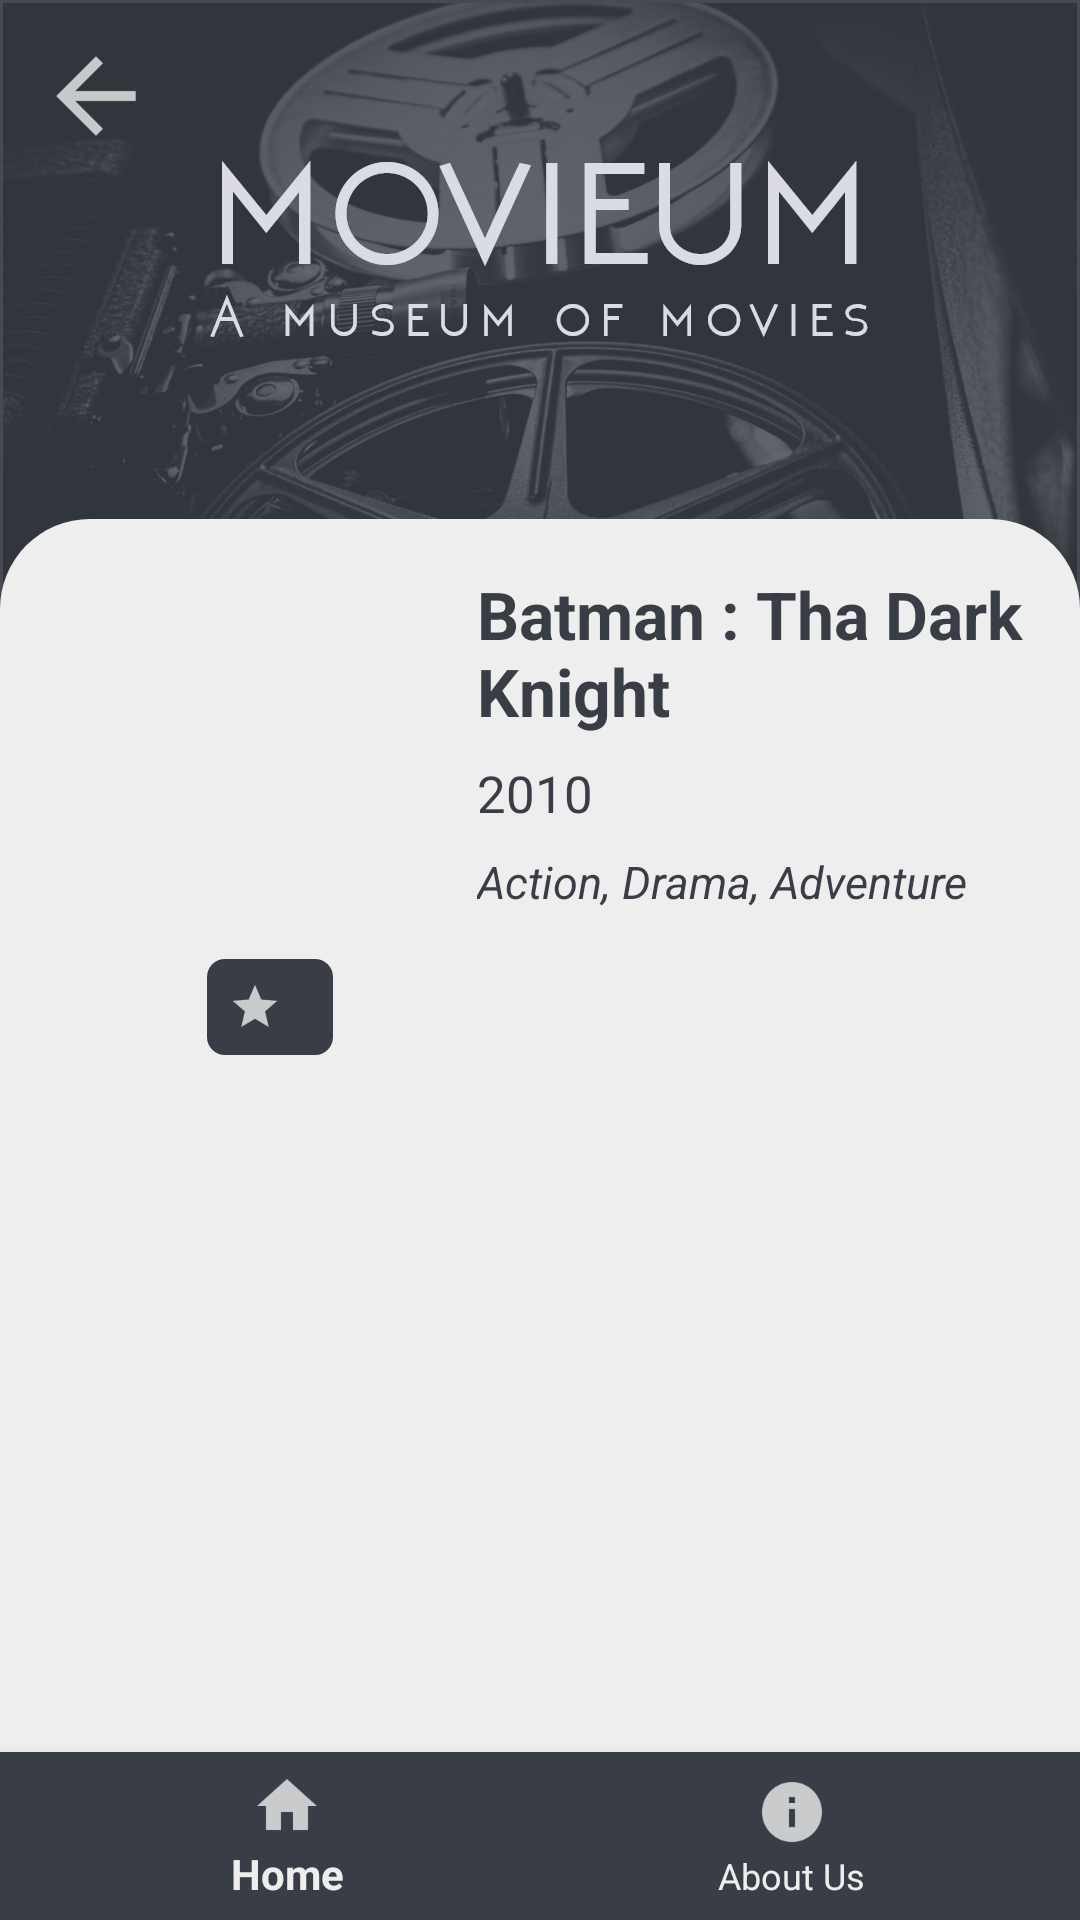

Produce the Android XML layout that renders to this screen, including the resource entries it uses.
<!-- AndroidManifest.xml: application theme AppTheme -->
<!-- res/layout/categories_result.xml -->
<?xml version="1.0" encoding="utf-8"?>
<android.support.constraint.ConstraintLayout
    xmlns:android="http://schemas.android.com/apk/res/android"
    xmlns:app="http://schemas.android.com/apk/res-auto"
    xmlns:tools="http://schemas.android.com/tools"
    android:layout_width="match_parent"
    android:layout_height="match_parent"
    android:background="@drawable/resultbackground">

    <ImageView
        android:id="@+id/moviePoster"
        android:layout_width="@dimen/ImageWidth"
        android:layout_height="@dimen/ImageHeight"
        android:src="@drawable/no_poster"

        app:layout_constraintTop_toTopOf="parent"
        android:layout_marginTop="8dp"
        app:layout_constraintBottom_toBottomOf="parent"
        android:layout_marginBottom="8dp"
        android:layout_marginRight="8dp"
        app:layout_constraintRight_toRightOf="parent"
        android:layout_marginLeft="8dp"
        app:layout_constraintLeft_toLeftOf="parent"

        android:contentDescription="Poster"
        android:layout_marginStart="8dp"
        android:layout_marginEnd="8dp"
        app:layout_constraintHorizontal_bias="0.06"
        app:layout_constraintVertical_bias="0.27" />

    <TextView
        android:id="@+id/movieTitle"
        android:layout_width="0dp"
        android:layout_height="wrap_content"
        android:textSize="@dimen/TitleSize"
        android:textStyle="bold"
        android:textColor="@color/colorPrimary"
        android:text="Batman : Tha Dark Knight"
        android:paddingStart="0dp"
        android:paddingEnd="8dp"

        app:layout_constraintLeft_toRightOf="@+id/moviePoster"
        android:layout_marginLeft="8dp"
        android:layout_marginRight="8dp"
        app:layout_constraintRight_toRightOf="parent"
        app:layout_constraintTop_toTopOf="parent"
        android:layout_marginTop="8dp"
        app:layout_constraintBottom_toBottomOf="parent"
        android:layout_marginBottom="8dp"
        app:layout_constraintHorizontal_bias="0.0"
        app:layout_constraintVertical_bias="0.32"
        android:layout_marginStart="8dp"
        android:layout_marginEnd="8dp" />


    <TextView
        android:id="@+id/categories"
        android:layout_width="0dp"
        android:layout_height="wrap_content"
        android:textSize="@dimen/CategorySize"
        android:textColor="@color/colorPrimary"
        android:text="Action, Drama, Adventure"
        android:paddingStart="0dp"
        android:paddingEnd="8dp"
        android:textStyle="italic"


        app:layout_constraintLeft_toLeftOf="@+id/releasedYear"
        android:layout_marginTop="8dp"
        app:layout_constraintTop_toBottomOf="@+id/releasedYear"
        app:layout_constraintRight_toRightOf="parent" />

    <TextView
        android:id="@+id/releasedYear"
        android:layout_width="wrap_content"
        android:layout_height="wrap_content"
        android:textSize="@dimen/TextSizeSmall"
        android:textColor="@color/colorPrimary"
        android:text="2010"
        android:paddingStart="0dp"
        android:paddingEnd="8dp"

        app:layout_constraintLeft_toLeftOf="@+id/movieTitle"
        android:layout_marginTop="8dp"
        app:layout_constraintTop_toBottomOf="@+id/movieTitle"
        />

    <TextView
        android:id="@+id/movieRate"
        android:layout_width="wrap_content"
        android:layout_height="wrap_content"
        android:textSize="@dimen/TextSizeSmall"
        android:textColor="@color/colorPrimaryDark"
        android:text=""
        android:background="@drawable/custom_shape"
        android:gravity="center"
        android:paddingStart="0dp"
        android:paddingEnd="10dp"
        android:drawableStart="@drawable/rate_star"

        app:layout_constraintRight_toLeftOf="@+id/movieTitle"
        android:layout_marginRight="8dp"
        android:layout_marginLeft="8dp"
        app:layout_constraintLeft_toLeftOf="@+id/moviePoster"
        android:layout_marginTop="8dp"
        app:layout_constraintTop_toBottomOf="@+id/moviePoster"
        android:layout_marginStart="8dp"
        android:layout_marginEnd="8dp" />

    <ScrollView
        android:layout_width="0dp"
        android:layout_height="0dp"

        android:layout_marginLeft="8dp"
        android:layout_marginTop="-23dp"
        android:layout_marginRight="8dp"
        android:layout_marginBottom="76dp"
        app:layout_constraintBottom_toTopOf="@+id/bottomNavigation"
        app:layout_constraintHorizontal_bias="0.0"
        app:layout_constraintLeft_toLeftOf="parent"
        app:layout_constraintRight_toRightOf="parent"
        app:layout_constraintTop_toBottomOf="@+id/movieRate">

        <android.support.constraint.ConstraintLayout
            android:layout_width="match_parent"
            android:layout_height="wrap_content">

            <TextView
                android:id="@+id/about"
                android:layout_width="wrap_content"
                android:layout_height="wrap_content"
                android:layout_marginStart="10dp"
                android:layout_marginTop="8dp"
                android:text="@string/about"
                android:textColor="@color/colorPrimary"

                android:textSize="@dimen/TextSize"
                android:textStyle="bold"
                app:layout_constraintLeft_toLeftOf="parent"
                app:layout_constraintTop_toBottomOf="parent" />

            <TextView
                android:id="@+id/aboutDisc"
                android:layout_width="wrap_content"
                android:layout_height="wrap_content"
                android:layout_marginTop="8dp"
                android:paddingStart="0dp"
                android:paddingEnd="8dp"
                android:text=""
                android:textColor="@color/colorPrimary"

                android:textSize="@dimen/TextSizeSmall"
                app:layout_constraintLeft_toLeftOf="@+id/about"
                app:layout_constraintTop_toBottomOf="@+id/about" />

            <TextView
                android:id="@+id/director"
                android:layout_width="wrap_content"
                android:layout_height="wrap_content"
                android:layout_marginTop="8dp"
                android:text="@string/director"
                android:textColor="@color/colorPrimary"
                android:textSize="@dimen/TextSize"

                android:textStyle="bold"
                app:layout_constraintLeft_toLeftOf="@+id/aboutDisc"
                app:layout_constraintTop_toBottomOf="@+id/aboutDisc" />

            <TextView
                android:id="@+id/directorName"
                android:layout_width="wrap_content"
                android:layout_height="wrap_content"
                android:layout_marginTop="8dp"
                android:paddingStart="0dp"
                android:paddingEnd="8dp"
                android:text=""
                android:textColor="@color/colorPrimary"

                android:textSize="@dimen/TextSizeSmall"
                app:layout_constraintLeft_toLeftOf="@+id/director"
                app:layout_constraintTop_toBottomOf="@+id/director" />

            <TextView
                android:id="@+id/cast"
                android:layout_width="wrap_content"
                android:layout_height="wrap_content"
                android:layout_marginTop="8dp"
                android:text="@string/cast"
                android:textColor="@color/colorPrimary"
                android:textSize="@dimen/TextSize"

                android:textStyle="bold"
                app:layout_constraintLeft_toLeftOf="@+id/directorName"
                app:layout_constraintTop_toBottomOf="@+id/directorName" />

            <android.support.v7.widget.RecyclerView
                android:id="@+id/castRecyclerView"
                android:layout_width="wrap_content"
                android:layout_height="wrap_content"

                android:layout_marginTop="8dp"
                app:layout_constraintLeft_toLeftOf="@+id/cast"
                app:layout_constraintTop_toBottomOf="@+id/cast">


            </android.support.v7.widget.RecyclerView>


        </android.support.constraint.ConstraintLayout>

    </ScrollView>


    <ImageButton
        android:id="@+id/back_button_category_result"
        android:layout_width="wrap_content"
        android:layout_height="wrap_content"
        android:src="@drawable/back_icon"
        android:background="?android:selectableItemBackground"

        android:layout_marginStart="16dp"
        app:layout_constraintLeft_toLeftOf="parent"
        app:layout_constraintTop_toTopOf="parent"
        android:layout_marginTop="16dp" />

    <android.support.design.widget.BottomNavigationView
        android:id="@+id/bottomNavigation"
        android:layout_width="0dp"
        android:layout_height="wrap_content"
        android:background="@color/colorPrimary"
        app:menu="@menu/bottom_nav_menu"
        app:itemTextColor="@color/colorPrimaryDark"
        app:itemIconTint="@color/colorPrimaryDark"

        app:layout_constraintBottom_toBottomOf="parent"
        app:layout_constraintLeft_toLeftOf="parent"
        app:layout_constraintRight_toRightOf="parent"/>



</android.support.constraint.ConstraintLayout>
<!-- resources referenced by this layout -->
<resources>
  <color name="colorPrimary">#393e46</color>
  <color name="colorPrimaryDark">#eeeeee</color>
  <dimen name="CategorySize">13sp</dimen>
  <dimen name="ImageHeight">160dp</dimen>
  <dimen name="ImageWidth">110dp</dimen>
  <dimen name="TextSize">14sp</dimen>
  <dimen name="TextSizeSmall">13sp</dimen>
  <dimen name="TitleSize">19sp</dimen>
  <!-- drawable back_icon: png bitmap (drawable-hdpi, 348 bytes) -->
  <!-- drawable custom_shape (drawable) -->
  <?xml version="1.0" encoding="utf-8"?>
  <shape xmlns:android="http://schemas.android.com/apk/res/android">
  
      <solid
          android:color="@color/colorPrimary"/>
  
      <corners
          android:radius="6dp"/>
  
  </shape>
  <!-- drawable rate_star: png bitmap (drawable-hdpi, 464 bytes) -->
  <!-- drawable resultbackground: png bitmap (drawable-hdpi, 66986 bytes) -->
  <string name="about">About</string>
  <string name="cast">Cast</string>
  <string name="director">Director</string>
  <style name="AppTheme" parent="Base.Theme.AppCompat.Light">
          
          <item name="colorPrimary">@color/colorPrimary</item>
          <item name="colorPrimaryDark">@color/colorPrimary</item>
          <item name="colorAccent">@color/colorAccent</item>
          <item name="windowActionBar">false</item>
          <item name="windowNoTitle">true</item>
  
      </style>
  <color name="colorAccent">#eeeeee</color>
</resources>
